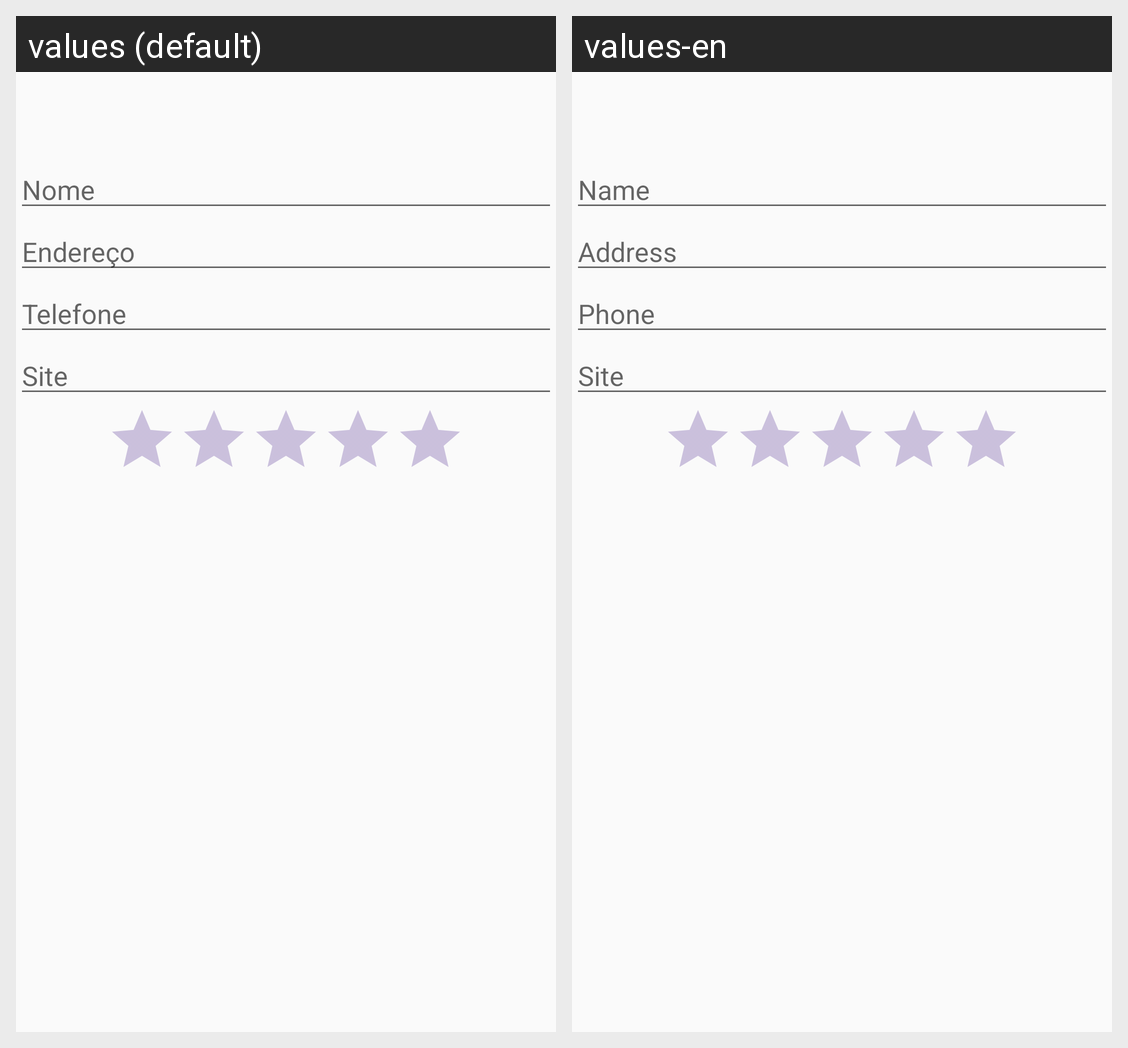

Here is an Android app screen in its default locale and in the app's own translations. Write out the translated-string differences for the strings that appear on this screen.
Android screen res/layout/activity_formulario.xml rendered under 2 locales, left to right: values (default), values-en. Device: Nexus 5 (rendered at 1080×1920; each locale shown at half size, 540×960, under a caption strip naming it); theme AppTheme.
Strings drawn on this screen, with the default value and each locale's value (text and hints the layout hard-codes, and strings that could not be matched under every locale, appear in the picture but are not listed):

campo_nome
  values: Nome
  values-en: Name

campo_endereco
  values: Endereço
  values-en: Address

campo_telefone
  values: Telefone
  values-en: Phone

campo_site
  values: Site
  values-en: Site
